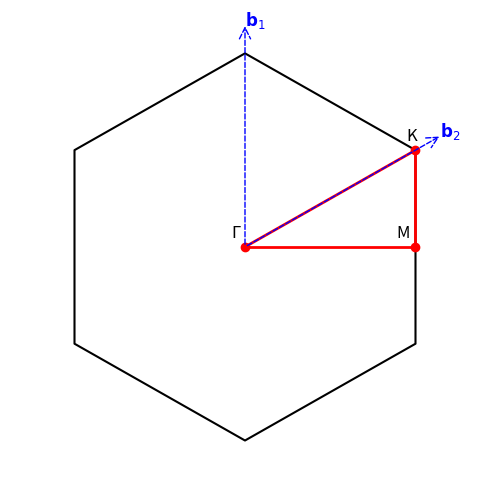

Here is the Python script that generated this plot:
import numpy as np
import matplotlib.pyplot as plt
from matplotlib.patches import FancyArrowPatch

def reciprocal(vector1, vector2):

    rot = np.array([[0,-1],[1,0]])

    reciprocal_vector1 = 2*np.pi * (rot @ vector2)/(vector1 @ (rot @ vector2))
    reciprocal_vector2 = 2*np.pi * (rot @ vector1)/(vector2 @ (rot @ vector1))

    return reciprocal_vector1, reciprocal_vector2

# Define the hexagonal BZ corners.
u1 = np.array([-1/2, np.sqrt(3)/2])
u2 = np.array([1,0])

b1, b2 = reciprocal(u1, u2)


hex_b1 = 2*np.pi/3 * np.array([1, np.sqrt(3)])
hex_b2 = 2*np.pi/3 * np.array([1, -np.sqrt(3)])
kx_hex = np.pi/np.sqrt(3)
ky_hex = np.pi/3
hex_corners = [
    [kx_hex,ky_hex],
    [kx_hex,-ky_hex],
    [0,-2*ky_hex],
    [-kx_hex,-ky_hex],
    [-kx_hex,ky_hex],
    [0,2*ky_hex],
    [kx_hex,ky_hex]
]

# Define symmetry points.
Gamma = (0.0, 0.0)
M = (kx_hex, 0.0)  
K = (kx_hex, ky_hex)   

sym = [Gamma, K, M, Gamma]
sym_label = ["Γ", "K", "M", "Γ"]

hex_x = [pt[0] for pt in hex_corners]
hex_y = [pt[1] for pt in hex_corners]

fig, ax = plt.subplots(figsize=(5,5))

# Plot hexagonal BZ
ax.plot(hex_x, hex_y, color='black', zorder=2, label="Hexagonal BZ", linestyle='solid')


# Create reciprocal lattice vector arrows (scaled down for display).
arrow1 = FancyArrowPatch(posA=(0, 0), posB=(b1[0]/3, b1[1]/3),
                         arrowstyle='->', mutation_scale=20, linestyle='dashed',
                         linewidth=1, color='b', zorder=4)
arrow2 = FancyArrowPatch(posA=(0, 0), posB=(b2[0]/3, b2[1]/3),
                         arrowstyle='->', mutation_scale=20, linestyle='dashed',
                         linewidth=1, color='b', zorder=4)

ax.add_patch(arrow1)
ax.add_patch(arrow2)


# Arrow labels
ax.text(b1[0]*0.33, b1[1]*0.33, r'$\mathbf{b}_1$', color='b', fontsize=12, zorder=4)
ax.text(b2[0]*0.33, b2[1]*0.33, r'$\mathbf{b}_2$', color='b', fontsize=12, zorder=4)

# Plot symmetry points and connect them with lines (foreground).
for i in range(len(sym)-1):
    ax.scatter(sym[i][0], sym[i][1], color='r', zorder=3)
    ax.plot([sym[i][0], sym[i+1][0]], [sym[i][1], sym[i+1][1]], 'r-', linewidth=2, zorder=3)

ax.text(sym[0][0] - 0.15, sym[0][1] + 0.1, sym_label[0], fontsize=12, zorder=5)
ax.text(sym[1][0] - 0.1, sym[1][1] + 0.1, sym_label[1], fontsize=12, zorder=5)
ax.text(sym[2][0] - 0.2, sym[2][1] + 0.1, sym_label[2], fontsize=12, zorder=5)

# Set plot limits.
plt.xlim(-2.5, 2.5)
plt.ylim(-2.5, 2.5)
#plt.xlabel('$k_x$')
#plt.ylabel('$k_y$')
plt.axis('off')
plt.tight_layout()
plt.savefig("hexagonal_BZ.png", dpi = 1000)
